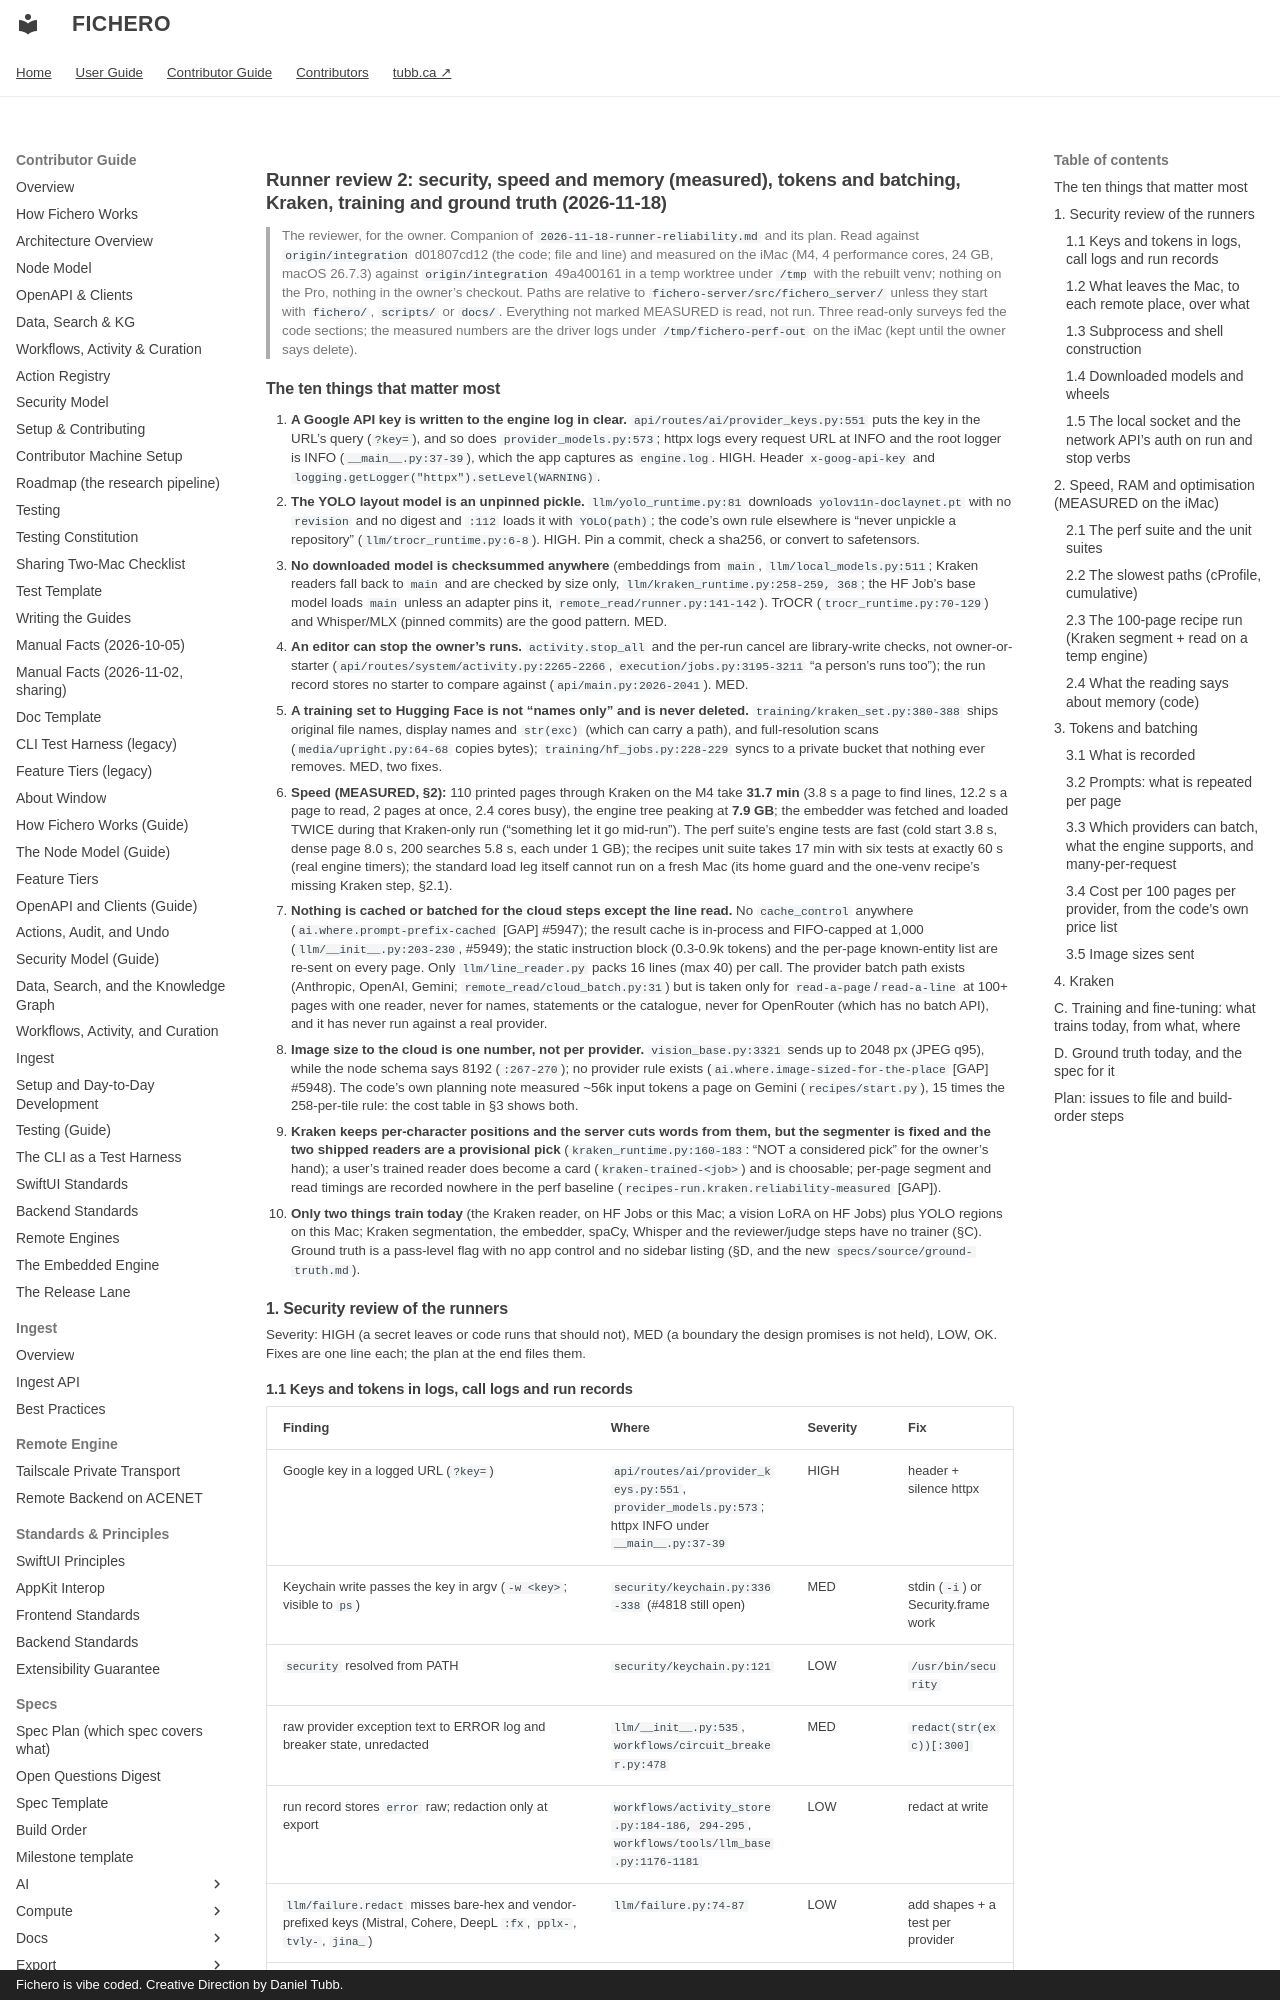

repository: dtubb/fichero · page: contributor_manual/reviews/2026-11-18-runner-review-2/index.html · generator: mkdocs · copyright: Fichero is vibe coded. Creative Direction by Daniel Tubb.

# Runner review 2: security, speed and memory (measured), tokens and batching, Kraken, training and ground truth (2026-11-18)

> The reviewer, for the owner. Companion of `2026-11-18-runner-reliability.md` and its plan. Read against
> `origin/integration` d01807cd12 (the code; file and line) and measured on the iMac (M4, 4 performance cores, 24 GB,
> macOS 26.7.3) against `origin/integration` 49a400161 in a temp worktree under `/tmp` with the rebuilt venv; nothing on
> the Pro, nothing in the owner's checkout. Paths are relative to `fichero-server/src/fichero_server/` unless they start
> with `fichero/`, `scripts/` or `docs/`. Everything not marked MEASURED is read, not run. Three read-only surveys fed the
> code sections; the measured numbers are the driver logs under `/tmp/fichero-perf-out` on the iMac (kept until the owner
> says delete).

## The ten things that matter most

1. **A Google API key is written to the engine log in clear.** `api/routes/ai/provider_keys.py:551` puts the key in the
   URL's query (`?key=`), and so does `provider_models.py:573`; httpx logs every request URL at INFO and the root logger
   is INFO (`__main__.py:37-39`), which the app captures as `engine.log`. HIGH. Header `x-goog-api-key` and
   `logging.getLogger("httpx").setLevel(WARNING)`.
2. **The YOLO layout model is an unpinned pickle.** `llm/yolo_runtime.py:81` downloads `yolov11n-doclaynet.pt` with no
   `revision` and no digest and `:112` loads it with `YOLO(path)`; the code's own rule elsewhere is "never unpickle a
   repository" (`llm/trocr_runtime.py:6-8`). HIGH. Pin a commit, check a sha256, or convert to safetensors.
3. **No downloaded model is checksummed anywhere** (embeddings from `main`, `llm/local_models.py:511`; Kraken readers
   fall back to `main` and are checked by size only, `llm/kraken_runtime.py:258-259, 368`; the HF Job's base model loads
   `main` unless an adapter pins it, `remote_read/runner.py:141-142`). TrOCR (`trocr_runtime.py:70-129`) and Whisper/MLX
   (pinned commits) are the good pattern. MED.
4. **An editor can stop the owner's runs.** `activity.stop_all` and the per-run cancel are library-write checks, not
   owner-or-starter (`api/routes/system/activity.py:2265-2266`, `execution/jobs.py:3195-3211` "a person's runs too");
   the run record stores no starter to compare against (`api/main.py:2026-2041`). MED.
5. **A training set to Hugging Face is not "names only" and is never deleted.** `training/kraken_set.py:380-388` ships
   original file names, display names and `str(exc)` (which can carry a path), and full-resolution scans
   (`media/upright.py:64-68` copies bytes); `training/hf_jobs.py:228-229` syncs to a private bucket that nothing ever
   removes. MED, two fixes.
6. **Speed (MEASURED, §2):** 110 printed pages through Kraken on the M4 take **31.7 min** (3.8 s a page to find lines,
   12.2 s a page to read, 2 pages at once, 2.4 cores busy), the engine tree peaking at **7.9 GB**; the embedder was
   fetched and loaded TWICE during that Kraken-only run ("something let it go mid-run"). The perf suite's engine tests are
   fast (cold start 3.8 s, dense page 8.0 s, 200 searches 5.8 s, each under 1 GB); the recipes unit suite takes 17 min with
   six tests at exactly 60 s (real engine timers); the standard load leg itself cannot run on a fresh Mac (its home guard
   and the one-venv recipe's missing Kraken step, §2.1).
7. **Nothing is cached or batched for the cloud steps except the line read.** No `cache_control` anywhere
   (`ai.where.prompt-prefix-cached` [GAP] #5947); the result cache is in-process and FIFO-capped at 1,000
   (`llm/__init__.py:203-230`, #5949); the static instruction block (0.3-0.9k tokens) and the per-page known-entity list
   are re-sent on every page. Only `llm/line_reader.py` packs 16 lines (max 40) per call. The provider batch path exists
   (Anthropic, OpenAI, Gemini; `remote_read/cloud_batch.py:31`) but is taken only for `read-a-page`/`read-a-line` at
   100+ pages with one reader, never for names, statements or the catalogue, never for OpenRouter (which has no batch
   API), and it has never run against a real provider.
8. **Image size to the cloud is one number, not per provider.** `vision_base.py:3321` sends up to 2048 px (JPEG q95),
   while the node schema says 8192 (`:267-270`); no provider rule exists (`ai.where.image-sized-for-the-place` [GAP]
   #5948). The code's own planning note measured ~56k input tokens a page on Gemini (`recipes/start.py`), 15 times the
   258-per-tile rule: the cost table in §3 shows both.
9. **Kraken keeps per-character positions and the server cuts words from them, but the segmenter is fixed and the two
   shipped readers are a provisional pick** (`kraken_runtime.py:160-183`: "NOT a considered pick" for the owner's hand);
   a user's trained reader does become a card (`kraken-trained-<job>`) and is choosable; per-page segment and read
   timings are recorded nowhere in the perf baseline (`recipes-run.kraken.reliability-measured` [GAP]).
10. **Only two things train today** (the Kraken reader, on HF Jobs or this Mac; a vision LoRA on HF Jobs) plus YOLO
    regions on this Mac; Kraken segmentation, the embedder, spaCy, Whisper and the reviewer/judge steps have no trainer
    (§C). Ground truth is a pass-level flag with no app control and no sidebar listing (§D, and the new
    `specs/source/ground-truth.md`).

## 1. Security review of the runners

Severity: HIGH (a secret leaves or code runs that should not), MED (a boundary the design promises is not held), LOW,
OK. Fixes are one line each; the plan at the end files them.
